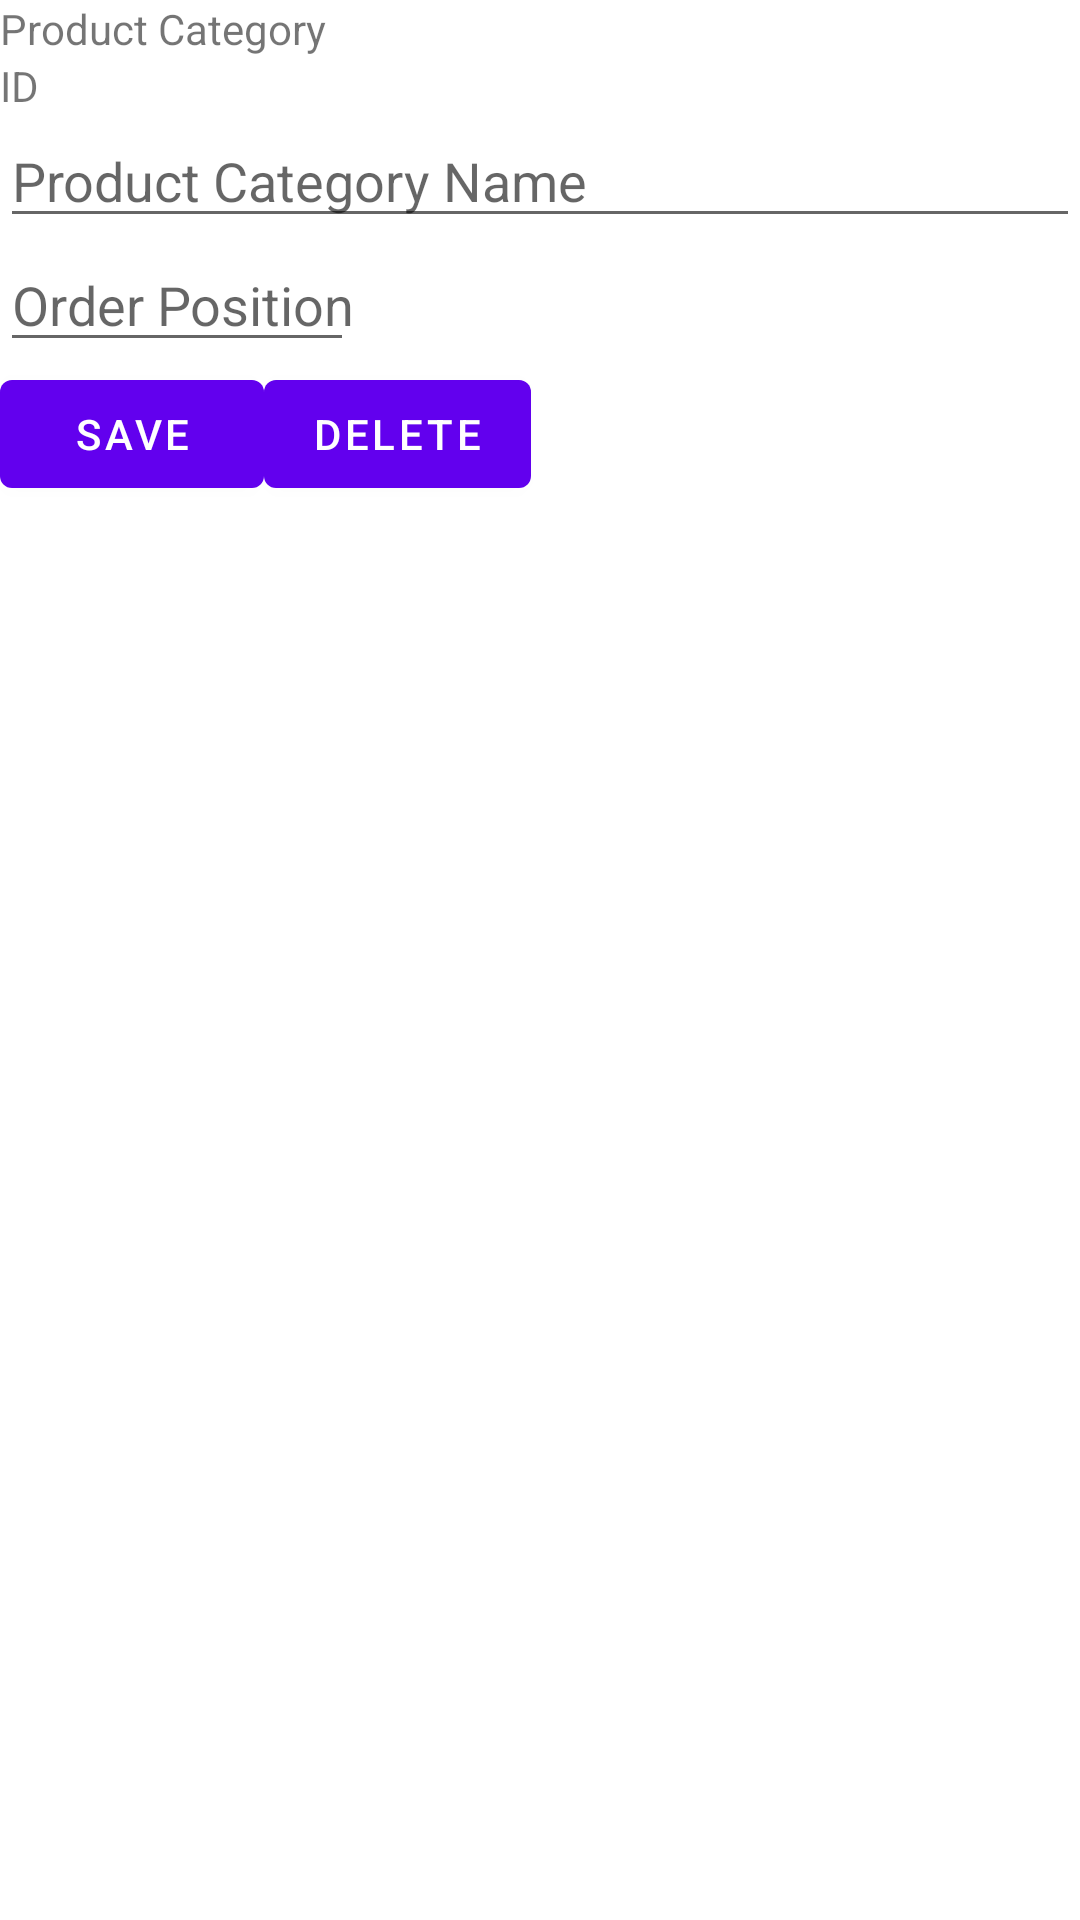

Reconstruct the res/layout file that produces this screen, plus the resources it refers to.
<!-- AndroidManifest.xml: application theme Theme.V2DataModel -->
<!-- res/layout/activity_edit_product_category.xml -->
<?xml version="1.0" encoding="utf-8"?>
<androidx.constraintlayout.widget.ConstraintLayout xmlns:android="http://schemas.android.com/apk/res/android"
    xmlns:app="http://schemas.android.com/apk/res-auto"
    xmlns:tools="http://schemas.android.com/tools"
    android:layout_width="match_parent"
    android:layout_height="match_parent"
    tools:context=".EditProductCategoryActivity">


    <TextView
        android:id="@+id/tvHeader"
        android:layout_width="wrap_content"
        android:layout_height="wrap_content"
        android:text="Product Category"
        app:layout_constraintTop_toTopOf="parent"
        app:layout_constraintStart_toStartOf="parent"
        android:layout_margin="@dimen/_16sdp"
        />

    <TextView
        android:id="@+id/tvProductCategoryId"
        android:layout_width="wrap_content"
        android:layout_height="wrap_content"
        android:text="ID"
        app:layout_constraintStart_toStartOf="parent"
        app:layout_constraintTop_toBottomOf="@id/tvHeader"
        android:layout_margin="@dimen/_16sdp"
        />

    <EditText
        android:id="@+id/etProductCategoryName"
        android:layout_width="0dp"
        android:layout_height="wrap_content"
        android:inputType="text|textAutoCorrect"
        android:imeOptions="actionDone"
        android:importantForAutofill="no"
        android:gravity="start"
        android:hint="Product Category Name"
        app:layout_constraintStart_toStartOf="parent"
        app:layout_constraintEnd_toEndOf="parent"
        app:layout_constraintTop_toBottomOf="@id/tvProductCategoryId"
        android:layout_margin="@dimen/_16sdp"
        />

    <EditText
        android:id="@+id/etProductCategoryOrder"
        android:layout_width="wrap_content"
        android:layout_height="wrap_content"
        android:paddingRight="@dimen/_16sdp"
        android:inputType="number"
        android:importantForAutofill="no"
        android:imeOptions="actionDone"
        android:gravity="start"
        android:hint="Order Position"
        app:layout_constraintStart_toStartOf="parent"
        app:layout_constraintTop_toBottomOf="@id/etProductCategoryName"
        android:layout_margin="@dimen/_16sdp"
        />


    <com.google.android.material.button.MaterialButton
        android:id="@+id/btnSaveProductCategory"
        android:layout_width="wrap_content"
        android:layout_height="wrap_content"
        android:text="Save"
        app:layout_constraintStart_toStartOf="parent"
        app:layout_constraintTop_toBottomOf="@id/etProductCategoryOrder"
        android:layout_marginHorizontal="@dimen/_16sdp"
        android:layout_marginVertical="@dimen/_24sdp"
        />

    <com.google.android.material.button.MaterialButton
        android:id="@+id/btnDeleteProductCategory"
        android:layout_width="wrap_content"
        android:layout_height="wrap_content"
        android:text="Delete"
        app:layout_constraintStart_toEndOf="@id/btnSaveProductCategory"
        app:layout_constraintTop_toTopOf="@id/btnSaveProductCategory"
        android:layout_marginHorizontal="@dimen/_16sdp"
        />
</androidx.constraintlayout.widget.ConstraintLayout>
<!-- resources referenced by this layout -->
<resources>
  <style name="Theme.V2DataModel" parent="Theme.MaterialComponents.DayNight.NoActionBar">
          
          <item name="colorPrimary">@color/purple_500</item>
          <item name="colorPrimaryVariant">@color/purple_700</item>
          <item name="colorOnPrimary">@color/white</item>
          
          <item name="colorSecondary">@color/teal_200</item>
          <item name="colorSecondaryVariant">@color/teal_700</item>
          <item name="colorOnSecondary">@color/black</item>
          
          <item name="android:statusBarColor" tools:targetApi="l">?attr/colorPrimaryVariant</item>
          
  
  
          
          <item name="android:listDivider">@drawable/horizontal_divider</item>
  
          
          <item name="actionModeBackground">@color/design_default_color_secondary</item>
          <item name="actionModeCloseDrawable">@drawable/ic_close</item>
          <item name="windowActionModeOverlay">true</item>
  
  
      </style>
  <!-- drawable horizontal_divider (drawable) -->
  <?xml version="1.0" encoding="utf-8"?>
  <shape xmlns:android="http://schemas.android.com/apk/res/android"
      >
  
      <size android:width="1px" android:height="1px" />
      <solid android:color="@color/black" />
  
  </shape>
  <!-- not gathered from this repository: default colours our renderer supplied (Android Studio template values) -->
  <color name="purple_500">#FF6200EE</color>
  <color name="purple_700">#FF3700B3</color>
  <color name="teal_200">#FF03DAC5</color>
  <color name="teal_700">#FF018786</color>
  <color name="black">#FF000000</color>
  <color name="white">#FFFFFFFF</color>
</resources>
